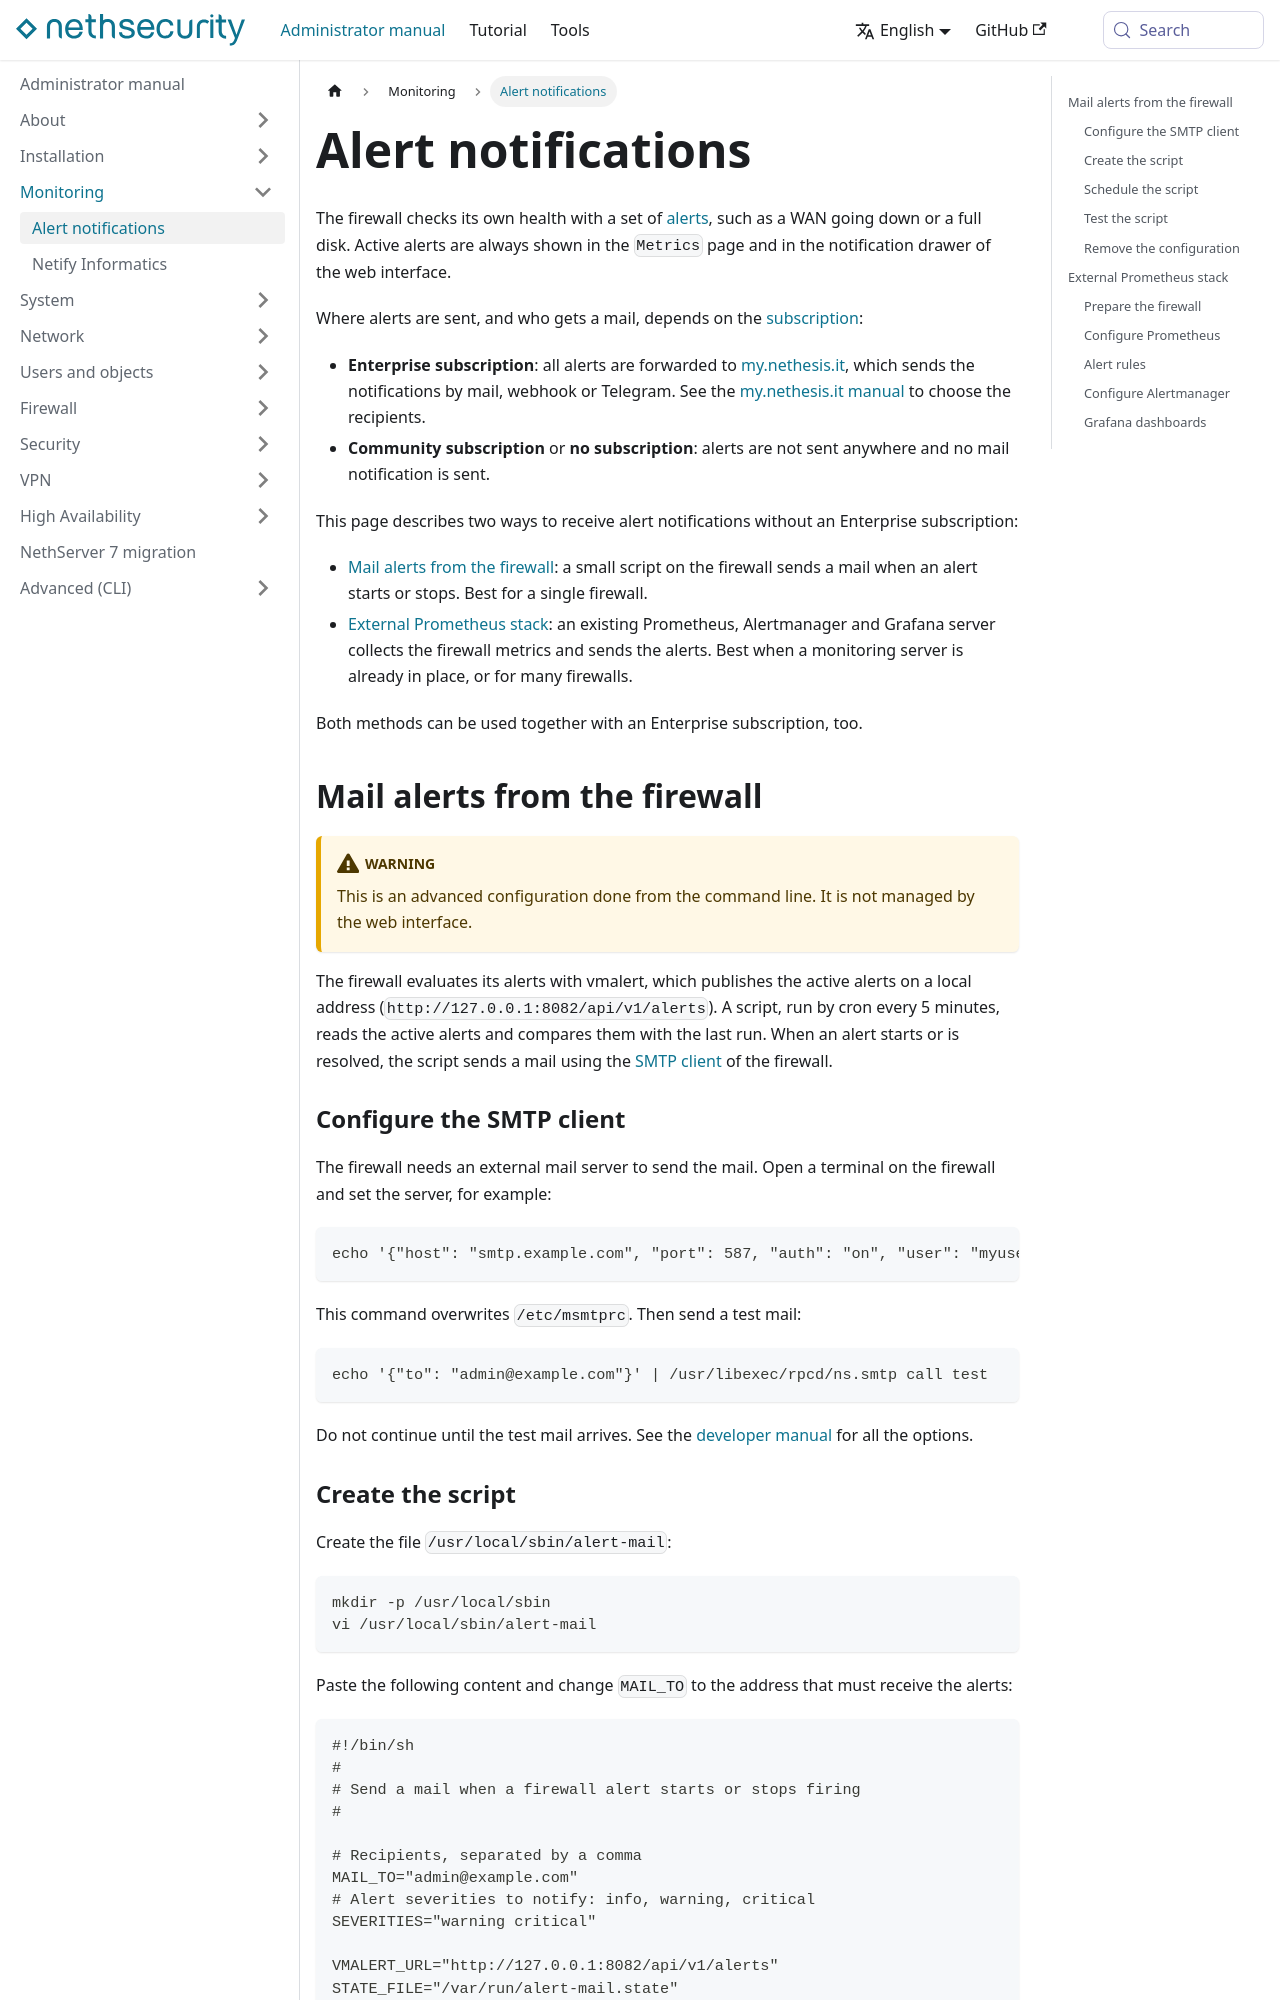

repository: NethServer/nethsecurity-docs · page: pr-preview/pr-332/docs/administrator-manual/monitoring/alert_notifications.html · generator: docusaurus

---
title: "Alert notifications"
sidebar_position: 2
---

# Alert notifications {#alert-notifications}

The firewall checks its own health with a set of [alerts](./monitoring.md#alert-section),
such as a WAN going down or a full disk. Active alerts are always shown in the
`Metrics` page and in the notification drawer of the web interface.

Where alerts are sent, and who gets a mail, depends on the
[subscription](../system/subscription.md):

- **Enterprise subscription**: all alerts are forwarded to
  [my.nethesis.it](https://my.nethesis.it), which sends the notifications by
  mail, webhook or Telegram. See the [my.nethesis.it
  manual](https://nethserver.github.io/my/docs/features/alerting) to choose the recipients.
- **Community subscription** or **no subscription**: alerts are not sent
  anywhere and no mail notification is sent.

This page describes two ways to receive alert notifications without an Enterprise
subscription:

- [Mail alerts from the firewall](#mail-alerts-from-the-firewall): a small
  script on the firewall sends a mail when an alert starts or stops. Best for a
  single firewall.
- [External Prometheus stack](#external-prometheus-stack): an existing
  Prometheus, Alertmanager and Grafana server collects the firewall metrics and
  sends the alerts. Best when a monitoring server is already in place, or for
  many firewalls.

Both methods can be used together with an Enterprise subscription, too.

## Mail alerts from the firewall {#mail-alerts-from-the-firewall}

:::warning

This is an advanced configuration done from the command line. It is not managed
by the web interface.

:::

The firewall evaluates its alerts with vmalert, which publishes the active alerts
on a local address (`http://127.0.0.1:8082/api/v1/alerts`). A script, run by
cron every 5 minutes, reads the active alerts and compares them with the last
run. When an alert starts or is resolved, the script sends a mail using the
[SMTP client](../advanced-cli/smtp.md) of the firewall.

### Configure the SMTP client {#alert-mail-smtp}

The firewall needs an external mail server to send the mail. Open a terminal on
the firewall and set the server, for example:

``` bash
echo '{"host": "smtp.example.com", "port": 587, "auth": "on", "user": "myuser", "password": "mypassword", "tls": "on", "tls_starttls": "on", "from": "firewall@example.com", "syslog": "LOG_MAIL"}' | /usr/libexec/rpcd/ns.smtp call set
```

This command overwrites `/etc/msmtprc`. Then send a test mail:

``` bash
echo '{"to": "admin@example.com"}' | /usr/libexec/rpcd/ns.smtp call test
```

Do not continue until the test mail arrives. See the [developer
manual](https://dev.nethsecurity.org/packages/ns-api/#nssmtp) for all the
options.
